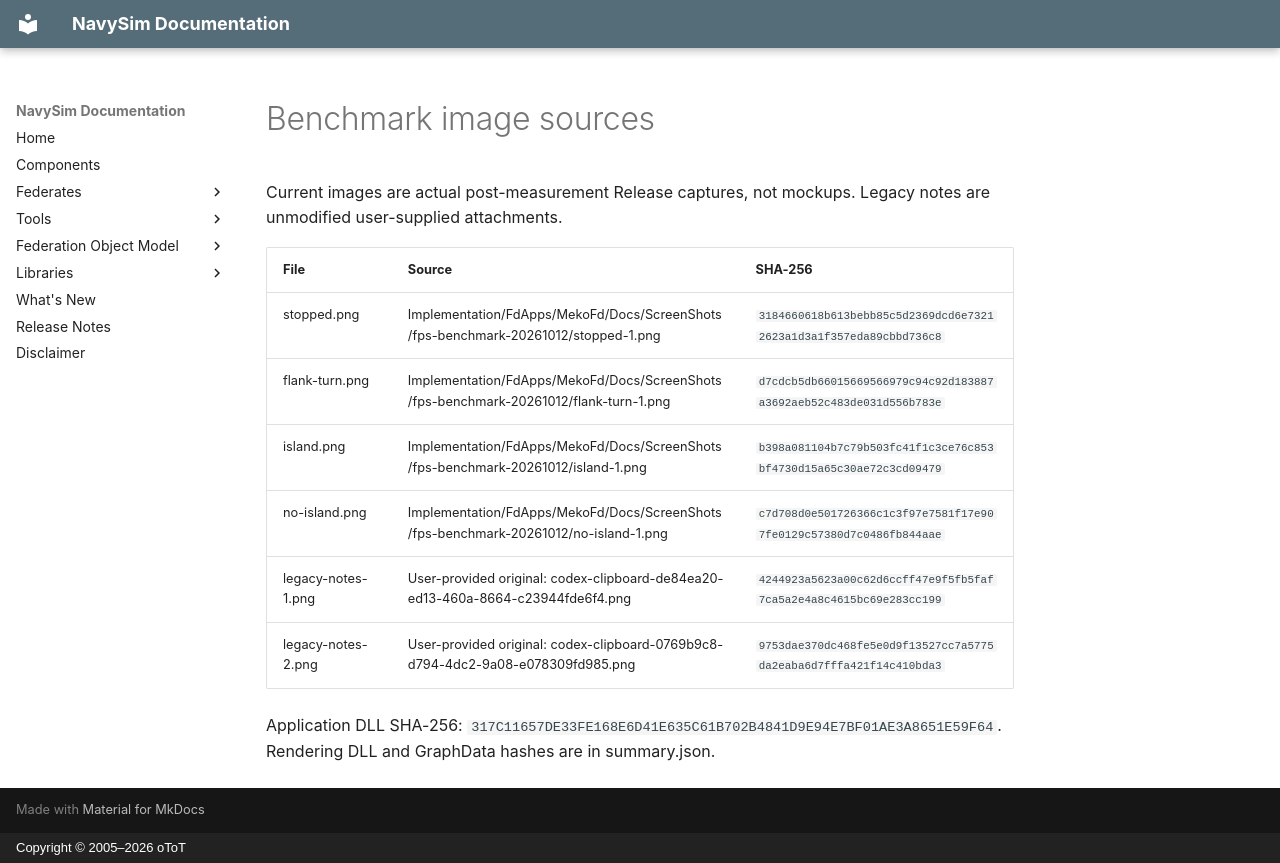

repository: otopcu/navysim-site · page: Maritime/MekoFd/images/benchmark/SOURCES/index.html · generator: mkdocs · copyright: Copyright © 2005–2026 oToT

# Benchmark image sources

Current images are actual post-measurement Release captures, not mockups. Legacy notes are unmodified user-supplied attachments.

| File | Source | SHA-256 |
|---|---|---|
| stopped.png | Implementation/FdApps/MekoFd/Docs/ScreenShots/fps-benchmark-20261012/stopped-1.png | `3184660618b613bebb85c5d2369dcd6e73212623a1d3a1f357eda89cbbd736c8` |
| flank-turn.png | Implementation/FdApps/MekoFd/Docs/ScreenShots/fps-benchmark-20261012/flank-turn-1.png | `d7cdcb5db66015669566979c94c92d183887a3692aeb52c483de031d556b783e` |
| island.png | Implementation/FdApps/MekoFd/Docs/ScreenShots/fps-benchmark-20261012/island-1.png | `b398a081104b7c79b503fc41f1c3ce76c853bf4730d15a65c30ae72c3cd09479` |
| no-island.png | Implementation/FdApps/MekoFd/Docs/ScreenShots/fps-benchmark-20261012/no-island-1.png | `c7d708d0e501726366c1c3f97e7581f17e907fe0129c57380d7c0486fb844aae` |
| legacy-notes-1.png | User-provided original: codex-clipboard-de84ea20-ed13-460a-8664-c23944fde6f4.png | `4244923a5623a00c62d6ccff47e9f5fb5faf7ca5a2e4a8c4615bc69e283cc199` |
| legacy-notes-2.png | User-provided original: codex-clipboard-0769b9c8-d794-4dc2-9a08-e078309fd985.png | `9753dae370dc468fe5e0d9f13527cc7a5775da2eaba6d7fffa421f14c410bda3` |

Application DLL SHA-256: `317C11657DE33FE168E6D41E635C61B702B4841D9E94E7BF01AE3A8651E59F64`. Rendering DLL and GraphData hashes are in summary.json.
